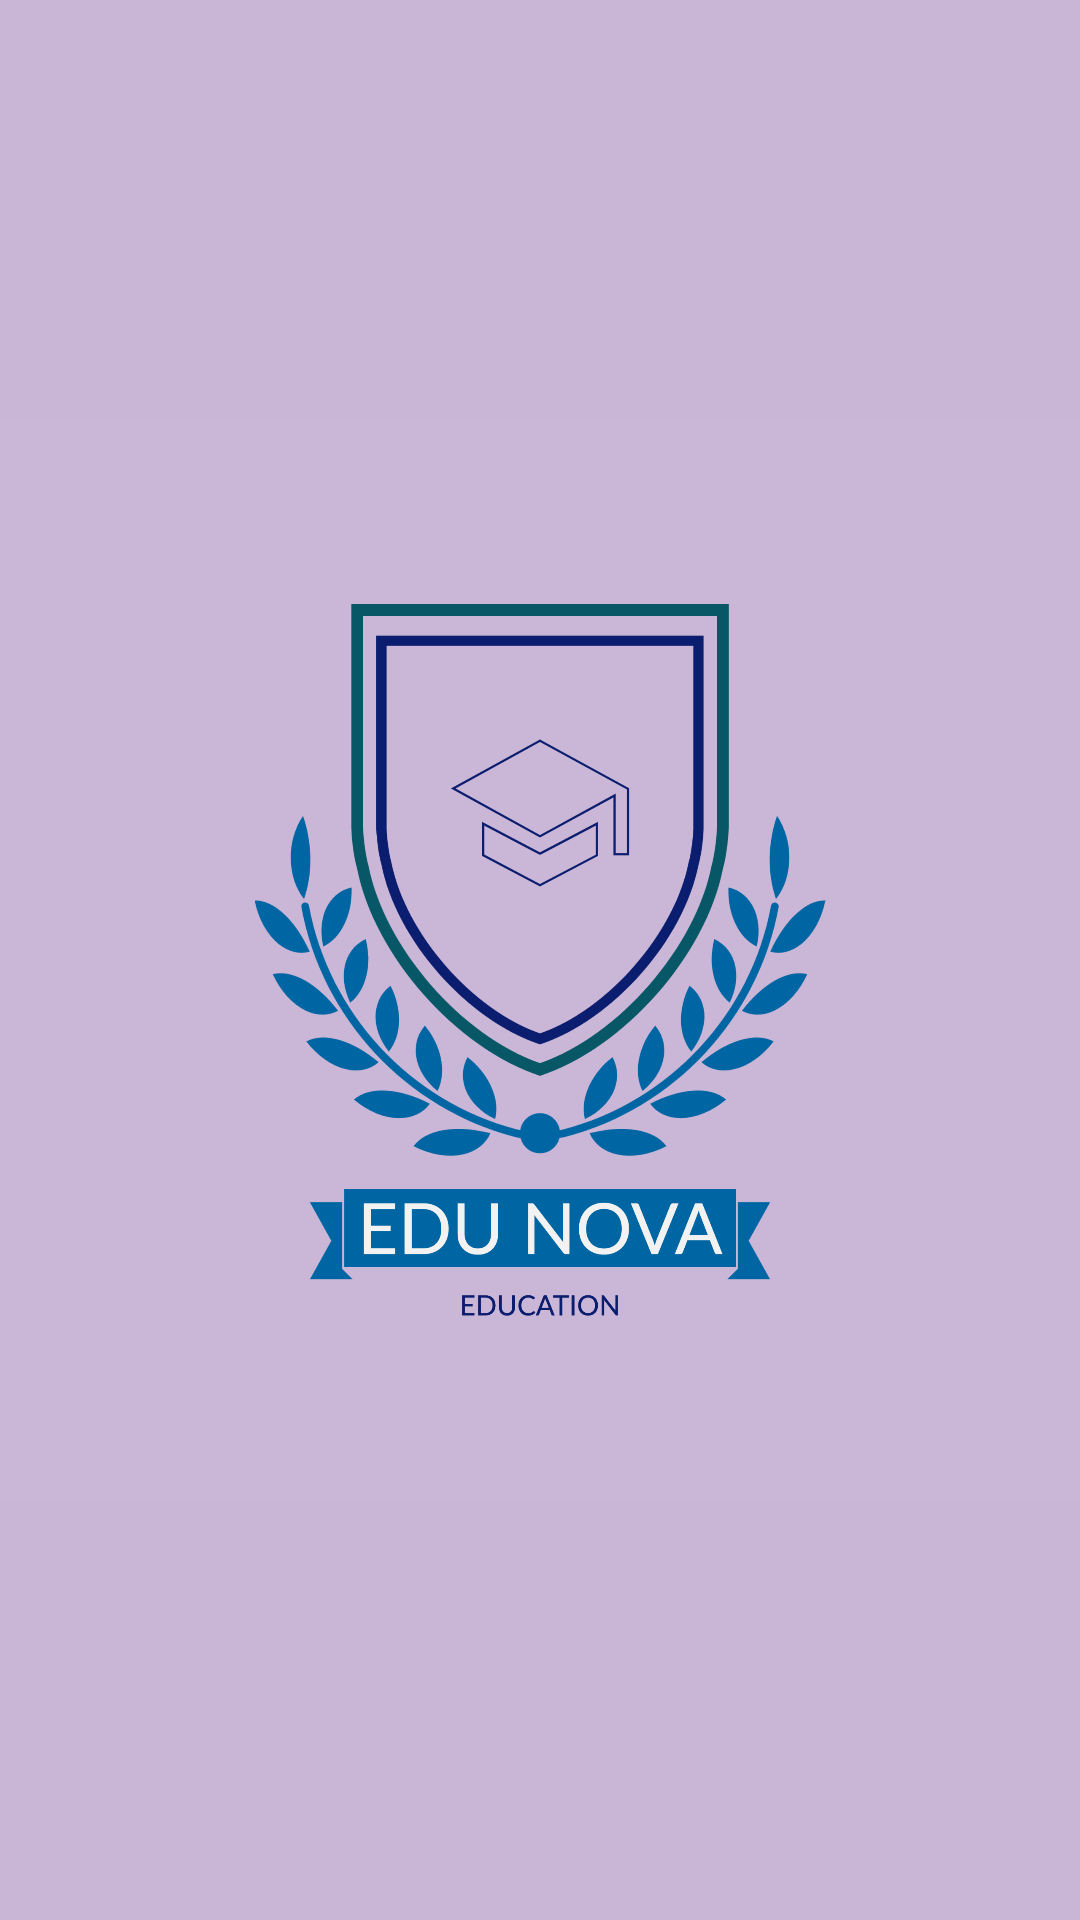

Layout XML and referenced resources for this Android screen:
<!-- AndroidManifest.xml: application theme Theme.TMS -->
<!-- res/layout/activity_splash.xml -->
<?xml version="1.0" encoding="utf-8"?>
<androidx.constraintlayout.widget.ConstraintLayout xmlns:android="http://schemas.android.com/apk/res/android"
    xmlns:app="http://schemas.android.com/apk/res-auto"
    xmlns:tools="http://schemas.android.com/tools"
    android:layout_width="match_parent"
    android:layout_height="match_parent"
    tools:context=".SplashActivity">

    <ImageView
        android:id="@+id/imageView2"
        android:layout_width="0dp"
        android:layout_height="0dp"
        android:background="#C9B5D5"
        app:layout_constraintBottom_toBottomOf="parent"
        app:layout_constraintEnd_toEndOf="parent"
        app:layout_constraintStart_toStartOf="parent"
        app:layout_constraintTop_toTopOf="parent"
        app:srcCompat="@mipmap/background" />
</androidx.constraintlayout.widget.ConstraintLayout>
<!-- resources referenced by this layout -->
<resources>
  <!-- mipmap background: png bitmap (mipmap-hdpi, 406504 bytes) -->
  <style name="Theme.TMS" parent="Theme.MaterialComponents.DayNight.DarkActionBar">
          
          <item name="colorPrimary">@color/purple_500</item>
          <item name="colorPrimaryVariant">@color/purple_700</item>
          <item name="colorOnPrimary">@color/white</item>
          
          <item name="colorSecondary">@color/teal_200</item>
          <item name="colorSecondaryVariant">@color/teal_700</item>
          <item name="colorOnSecondary">@color/black</item>
          
          <item name="android:statusBarColor">?attr/colorPrimaryVariant</item>
          
      </style>
  <color name="purple_500">#FF6200EE</color>
  <color name="purple_700">#4B4949</color>
  <color name="white">#FFFFFFFF</color>
  <color name="teal_200">#FF03DAC5</color>
  <color name="teal_700">#FF018786</color>
  <color name="black">#FF000000</color>
</resources>
